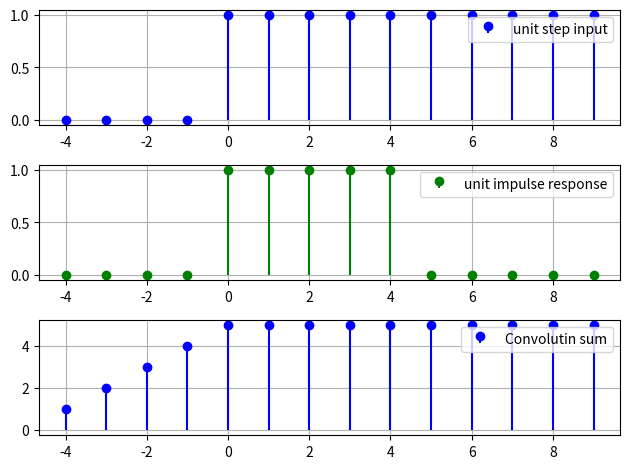

The matplotlib source for this figure:
import numpy as np
import matplotlib.pyplot as plt

def unit(n):
    return np.where(n>=0, 1, 0)

def x(n):
    return unit(n)

def h(n):
    return unit(n) - unit(n-5)


n = np.arange(-4, 10)
# h1 = unit(n) - unit(n-5)
# x1 = unit(n)

plt.subplot(3,1,1)
plt.stem(n, x(n), label="unit step input", linefmt='b-', basefmt= ' ')
plt.grid(True)
plt.legend()

plt.subplot(3,1,2)
plt.stem(n,h(n),label="unit impulse response", linefmt ='g-', basefmt=' ')
plt.legend()
plt.grid(True)

y = np.zeros(len(n))

for i in range(len(n)):
    sum = 0
    for k in range(len(n)):
        if i-k >= 0:
            sum += x(k) * h(i-k)
    y[i] = sum


plt.subplot(3,1,3)
plt.stem(n, y, label="Convolutin sum", linefmt='b-', basefmt=' ')
plt.legend()
plt.grid(True)

plt.tight_layout()
plt.show()